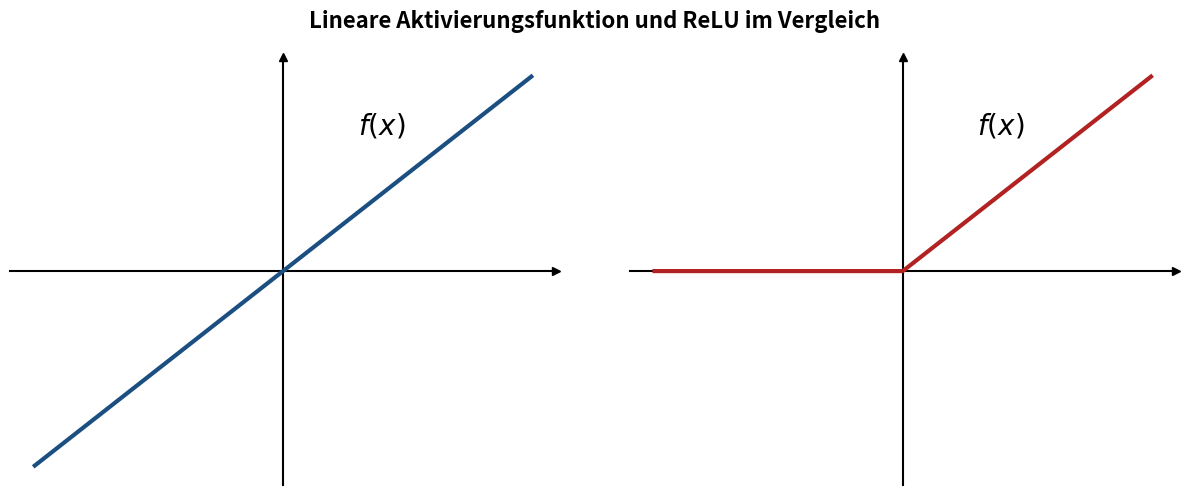

Reproduce this figure in Python.
"""
Dieses Skript generiert eine Abbildung zur visuellen Gegenüberstellung 
der linearen Aktivierungsfunktion und der ReLU-Aktivierungsfunktion.
Die Grafik wird als PNG gespeichert.
"""

import matplotlib.pyplot as plt
import numpy as np
import os

# ---------------------------------------------------------
# Hyperparameter und Konfiguration
# ---------------------------------------------------------
LINE_WIDTH_AXES = 1.5
LINE_WIDTH_PLOT = 3

COLOR_LINE = '#1B4F82'      # Dunkelblau
COLOR_RELU = 'firebrick'    # Rot

# Gesamttitel der Abbildung (Schweizer Schreibweise, kein Gedankenstrich)
TITLE = "Lineare Aktivierungsfunktion und ReLU im Vergleich"

def generate_activation_plot():
    """
    Erstellt die Abbildung mit zwei Subplots für die lineare und die ReLU-Aktivierungsfunktion
    und speichert diese als PNG-Datei im entsprechenden Verzeichnis.
    """
    # Setup Figure mit 2 Subplots
    fig, (ax1, ax2) = plt.subplots(1, 2, figsize=(12, 5))
    
    # x-Werte für beide Plots
    x = np.linspace(-5, 5, 400)
    
    # =====================================================
    # Plot 1: Lineare Aktivierungsfunktion
    # =====================================================
    y_linear = x
    
    ax1.plot(x, y_linear, color=COLOR_LINE, linewidth=LINE_WIDTH_PLOT, zorder=3)
    ax1.text(1.5, 3.5, '$f(x)$', fontsize=20, color='black', zorder=4)
    
    # =====================================================
    # Plot 2: ReLU Aktivierungsfunktion
    # =====================================================
    y_relu = np.maximum(0, x)
    
    ax2.plot(x, y_relu, color=COLOR_RELU, linewidth=LINE_WIDTH_PLOT, zorder=3)
    ax2.text(1.5, 3.5, '$f(x)$', fontsize=20, color='black', zorder=4)
    
    # =====================================================
    # Achsen-Styling für beide Plots
    # =====================================================
    for ax in [ax1, ax2]:
        # Achsen durch den Ursprung
        ax.spines['left'].set_position('zero')
        ax.spines['bottom'].set_position('zero')
        
        # Obere und rechte Achsenlinien ausblenden
        ax.spines['right'].set_visible(False)
        ax.spines['top'].set_visible(False)
        
        # Achsendicke anpassen
        ax.spines['left'].set_linewidth(LINE_WIDTH_AXES)
        ax.spines['bottom'].set_linewidth(LINE_WIDTH_AXES)
        
        # Ticks ausblenden
        ax.set_xticks([])
        ax.set_yticks([])
        
        # Grenzen setzen
        ax.set_xlim(-5.5, 5.5)
        ax.set_ylim(-5.5, 5.5)
        
        # Pfeile an den Achsenenden
        ax.plot(5.5, 0, ">k", clip_on=False, zorder=4)
        ax.plot(0, 5.5, "^k", clip_on=False, zorder=4)
    
    # Gesamttitel ueber beide Teilplots (die bestehenden f(x)-Beschriftungen bleiben)
    fig.suptitle(TITLE, fontsize=16, fontweight="bold")

    plt.tight_layout(w_pad=5.0)

    # Ordner erstellen und speichern
    output_dir = os.path.join("Abbildungen_MATA", "Abbildungen")
    os.makedirs(output_dir, exist_ok=True)
    output_path = os.path.join(output_dir, "abbildung_5_linear_vs_relu.png")
    
    plt.savefig(output_path, dpi=300, bbox_inches='tight')
    plt.close(fig)

if __name__ == '__main__':
    generate_activation_plot()
